Run: headless pygame with SDL's dummy video driver; simulated clock (each Clock.tick advances the game by its frame time, no real sleeping); random seed 0; keys injected as events and as key.get_pressed() state; no mouse input.
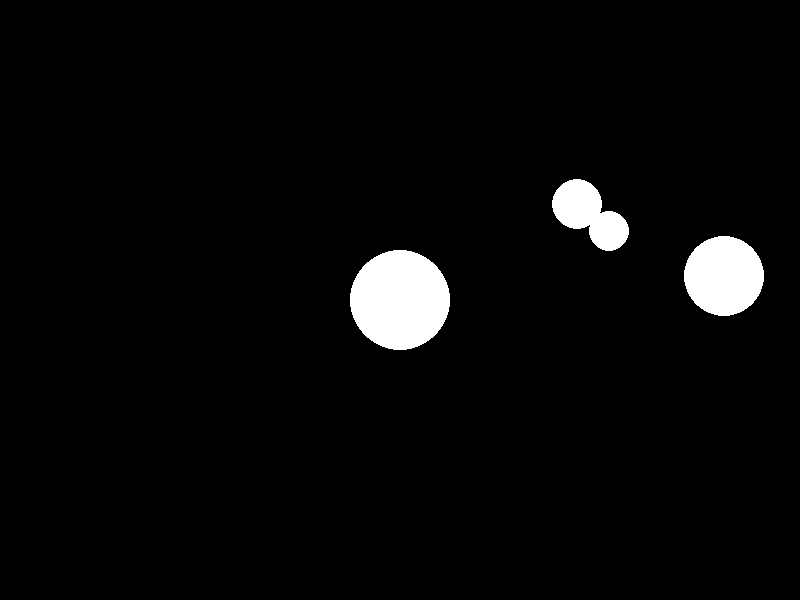
Frame 1 of 4 · flips 1–60 · no input
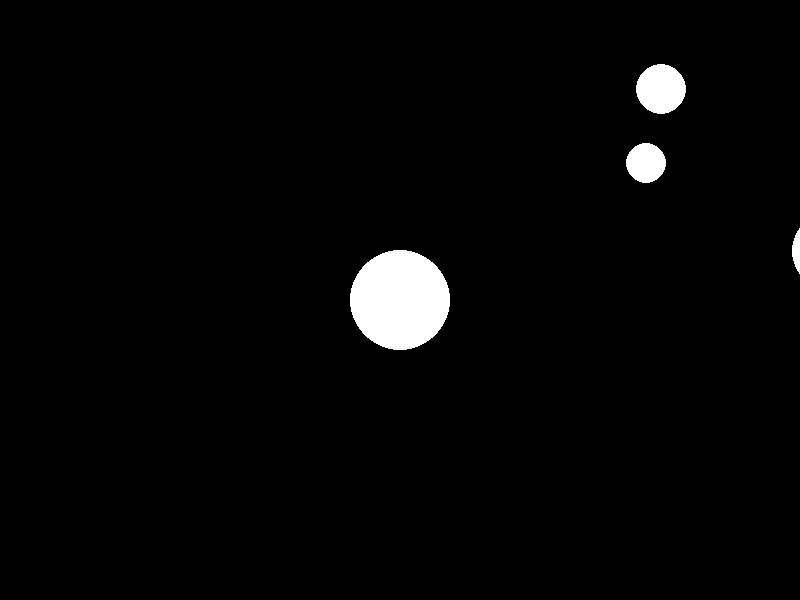
Frame 2 of 4 · flips 61–180 · tapped SPACE, RETURN · held RIGHT (→), D
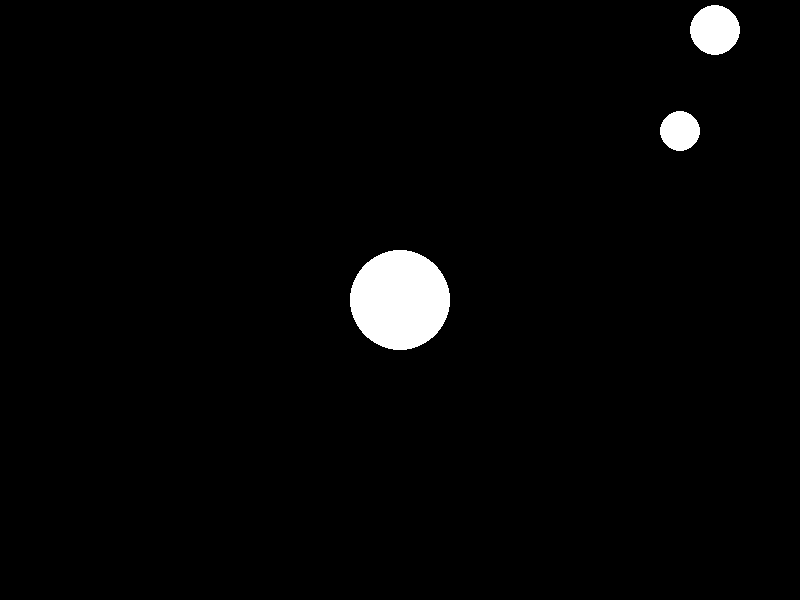
Frame 3 of 4 · flips 181–300 · held DOWN (↓), S
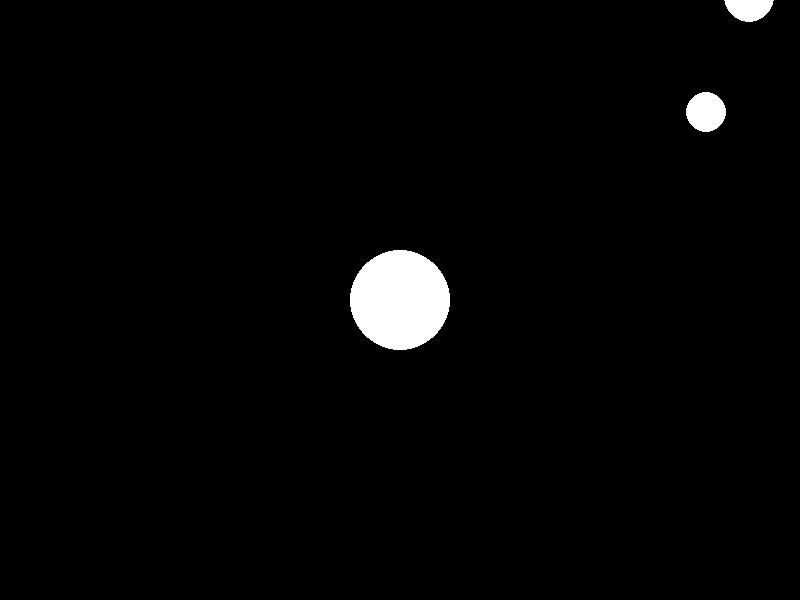
Frame 4 of 4 · flips 301–420 · held LEFT (←), A, UP (↑), W

The pygame program that drew these frames:

import pygame
import math
import sys

class Planet:
    def __init__(self, x, y, vx, vy, radius, mass):
        self.x = x
        self.y = y
        self.vx = vx
        self.vy = vy
        self.radius = radius
        self.mass = mass

    def update(self, ax, ay):
        self.vx += ax
        self.vy += ay
        self.vx *= 0.99  # Reduce velocity by a small factor to simulate inertia
        self.vy *= 0.99  # Reduce velocity by a small factor to simulate inertia
        self.x += self.vx
        self.y += self.vy


# Constants
WIDTH = 800
HEIGHT = 600
FPS = 60

# Colors
BLACK = (0, 0, 0)
WHITE = (255, 255, 255)

# Create planets
sun = Planet(WIDTH / 2, HEIGHT / 2, 0, 0, 50, 500)
earth = Planet(sun.x + 150, sun.y, 0, -2, 25, 1)
mars = Planet(sun.x + 200, sun.y, 0, -1.5, 20, 0.5)
jupiter = Planet(sun.x + 300, sun.y, 0, -0.5, 40, 3)  # New planet

# Initialize pygame
pygame.init()
screen = pygame.display.set_mode((WIDTH, HEIGHT))
clock = pygame.time.Clock()

def calculate_forces(planet1, planet2, ax, ay):
    """Calculates the forces acting on planet1 from planet2"""
    dx = planet1.x - planet2.x
    dy = planet1.y - planet2.y
    dist = math.sqrt(dx**2 + dy**2)
    if dist < planet1.radius + planet2.radius:
        dist = planet1.radius + planet2.radius
    force = (planet2.mass * planet1.mass) / dist**2
    ax += force * dx / dist
    ay += force * dy / dist
    return ax, ay

# Main loop
while True:
    # Handle events
    for event in pygame.event.get():
        if event.type == pygame.QUIT:
            pygame.quit()
            sys.exit()

    # Calculate forces
    earth_ax = 0
    earth_ay = 0
    mars_ax = 0
    mars_ay = 0
    jupiter_ax = 0  # New variable for new planet's acceleration
    jupiter_ay = 0  # New variable for new planet's acceleration
    for planet in (sun, earth, mars, jupiter):  # Add new planet to list
        earth_ax, earth_ay = calculate_forces(earth, planet, earth_ax, earth_ay)
        mars_ax, mars_ay = calculate_forces(mars, planet, mars_ax, mars_ay)
        jupiter_ax, jupiter_ay = calculate_forces(jupiter, planet, jupiter_ax, jupiter_ay)  # Calculate force on new planet

    # Update positions
    earth.update(earth_ax, earth_ay)
    mars.update(mars_ax, mars_ay)
    jupiter.update(jupiter_ax, jupiter_ay)  # Update new planet's position

    # Draw objects
    screen.fill(BLACK)
    pygame.draw.circle(screen, WHITE, (int(sun.x), int(sun.y)), sun.radius)
    pygame.draw.circle(screen, WHITE, (int(earth.x), int(earth.y)), earth.radius)
    pygame.draw.circle(screen, WHITE, (int(mars.x), int(mars.y)), mars.radius)
    pygame.draw.circle(screen, WHITE, (int(jupiter.x), int(jupiter.y)), jupiter.radius)  # Draw new planet

    # Update display
    pygame.display.flip()
    clock.tick(FPS)
